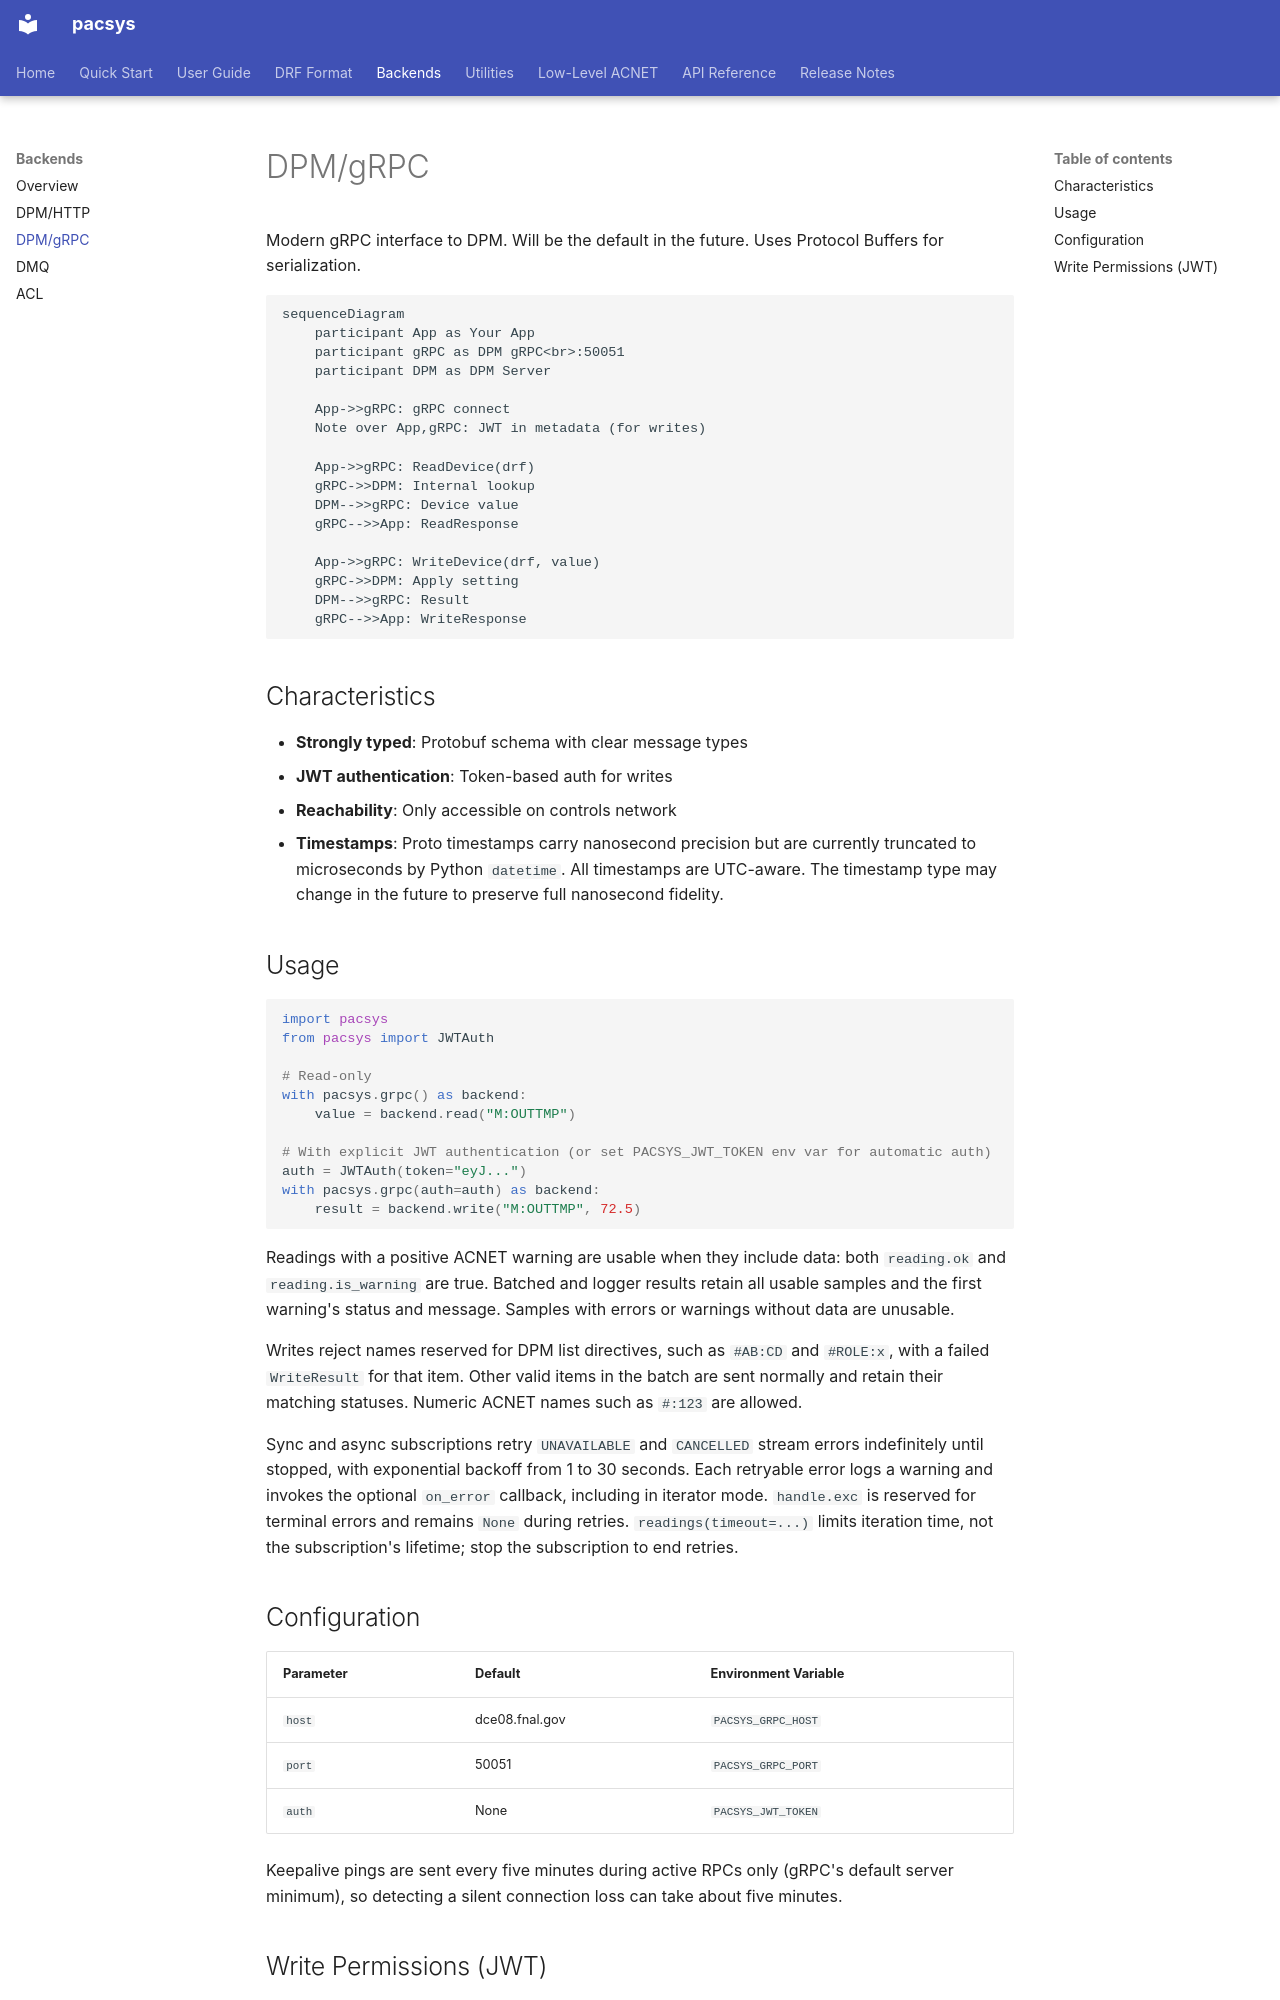

repository: fast-iota/pacsys · page: backends/grpc/index.html · generator: mkdocs

# DPM/gRPC

Modern gRPC interface to DPM. Will be the default in the future. Uses Protocol Buffers for serialization.

```mermaid
sequenceDiagram
    participant App as Your App
    participant gRPC as DPM gRPC<br>:50051
    participant DPM as DPM Server

    App->>gRPC: gRPC connect
    Note over App,gRPC: JWT in metadata (for writes)

    App->>gRPC: ReadDevice(drf)
    gRPC->>DPM: Internal lookup
    DPM-->>gRPC: Device value
    gRPC-->>App: ReadResponse

    App->>gRPC: WriteDevice(drf, value)
    gRPC->>DPM: Apply setting
    DPM-->>gRPC: Result
    gRPC-->>App: WriteResponse
```

## Characteristics

- **Strongly typed**: Protobuf schema with clear message types
- **JWT authentication**: Token-based auth for writes
- **Reachability**: Only accessible on controls network
- **Timestamps**: Proto timestamps carry nanosecond precision but are currently truncated to microseconds by Python `datetime`. All timestamps are UTC-aware. The timestamp type may change in the future to preserve full nanosecond fidelity.

## Usage

```python
import pacsys
from pacsys import JWTAuth

# Read-only
with pacsys.grpc() as backend:
    value = backend.read("M:OUTTMP")

# With explicit JWT authentication (or set PACSYS_JWT_TOKEN env var for automatic auth)
auth = JWTAuth(token="eyJ...")
with pacsys.grpc(auth=auth) as backend:
    result = backend.write("M:OUTTMP", 72.5)
```

Readings with a positive ACNET warning are usable when they include data:
both `reading.ok` and `reading.is_warning` are true. Batched and logger results
retain all usable samples and the first warning's status and message. Samples
with errors or warnings without data are unusable.

Writes reject names reserved for DPM list directives, such as `#AB:CD` and
`#ROLE:x`, with a failed `WriteResult` for that item. Other valid items in the batch
are sent normally and retain their matching statuses. Numeric ACNET names such
as `#:123` are allowed.

Sync and async subscriptions retry `UNAVAILABLE` and `CANCELLED` stream errors
indefinitely until stopped, with exponential backoff from 1 to 30 seconds. Each
retryable error logs a warning and invokes the optional `on_error` callback,
including in iterator mode. `handle.exc` is reserved for terminal errors and
remains `None` during retries. `readings(timeout=...)` limits iteration time, not
the subscription's lifetime; stop the subscription to end retries.
